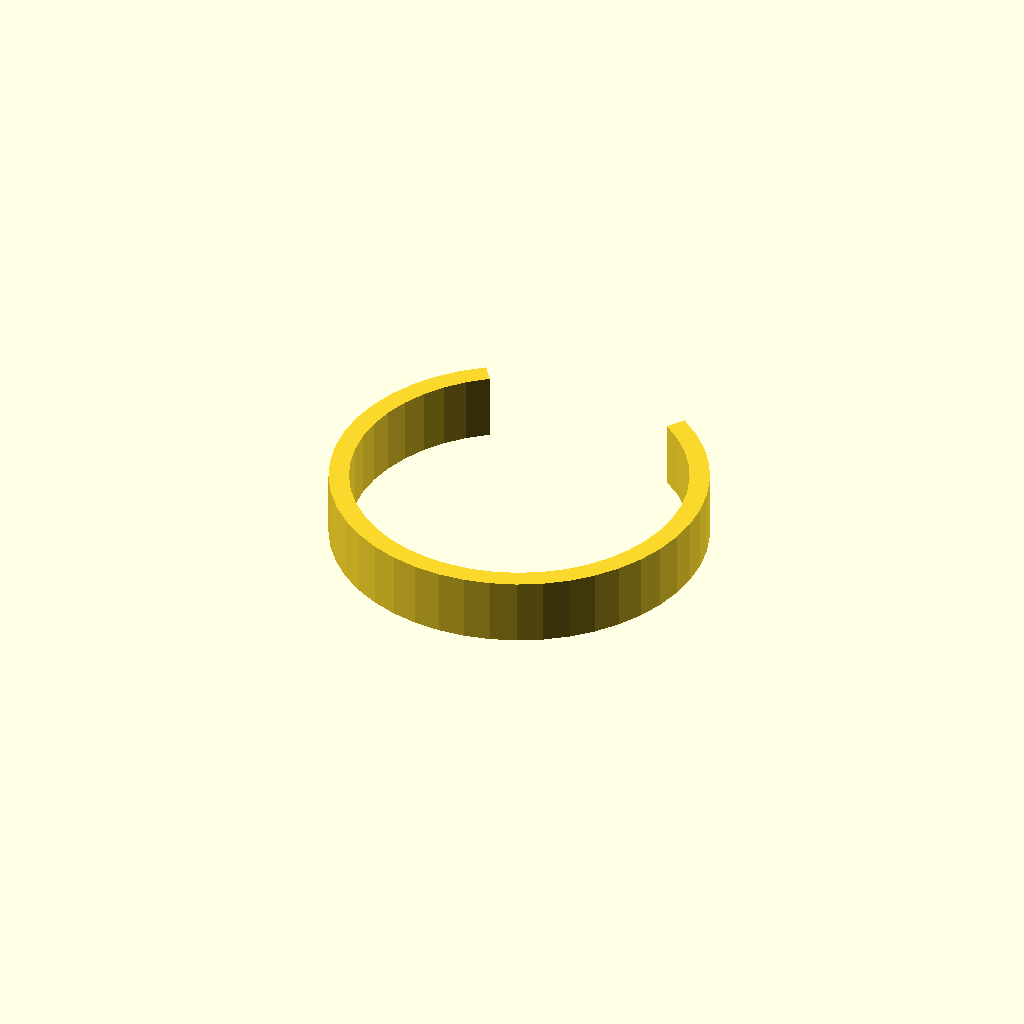
Cell 1 — every parameter at its default value.
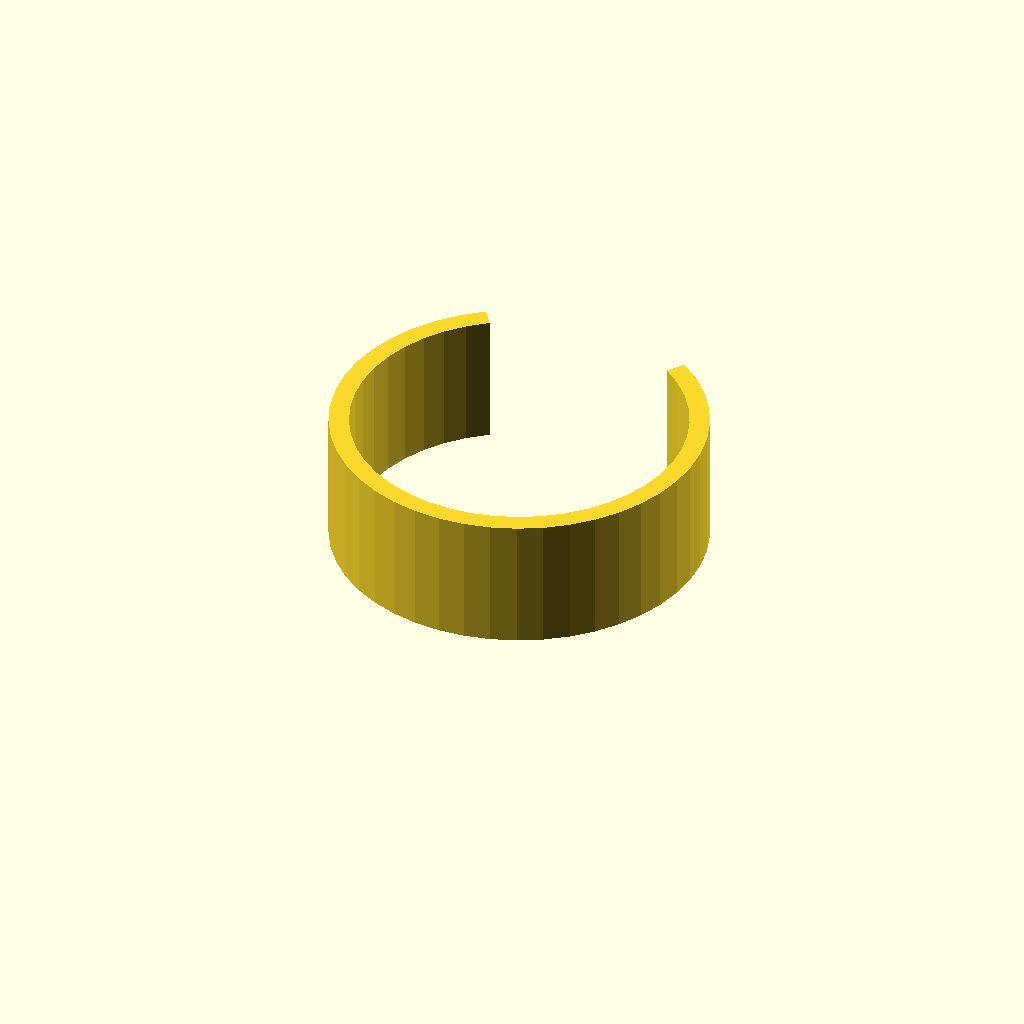
Cell 2 — clip_w set to 20, the other parameters unchanged.
One fixed orthographic camera (rotation 55°, 0°, 25°; colour scheme Cornfield) for every cell.
Source of the model, optional_data/data/gen3/springclamps/part_0003.scad:
$fn = 32;

// ----------------------------------------------------------------------
// Spring clip: 56 mm outside, 3 mm band, 70 degree opening
// ----------------------------------------------------------------------

// --- parameters (mm) ---
outer_r = 28;             // clip outside radius
inner_r = 25;             // clip bore radius
band = 3;                 // band thickness
clip_w = 10;              // clip width
opening = 70;             // opening angle

clip_profile = [[-16.06, 22.936], [-19.116, 20.459], [-21.794, 17.579], [-24.043, 14.351], [-25.816, 10.84], [-27.081, 7.116], [-27.811, 3.251], [-27.992, -0.679], [-27.62, -4.595], [-26.704, -8.42], [-25.261, -12.079], [-23.319, -15.499], [-20.917, -18.614], [-18.102, -21.362], [-14.93, -23.688], [-11.463, -25.546], [-7.77, -26.9], [-3.924, -27.724], [0, -28], [3.924, -27.724], [7.77, -26.9], [11.463, -25.546], [14.93, -23.688], [18.102, -21.362], [20.917, -18.614], [23.319, -15.499], [25.261, -12.079], [26.704, -8.42], [27.62, -4.595], [27.992, -0.679], [27.811, 3.251], [27.081, 7.116], [25.816, 10.84], [24.043, 14.351], [21.794, 17.579], [19.116, 20.459], [16.06, 22.936], [14.339, 20.479], [17.068, 18.267], [19.459, 15.695], [21.467, 12.814], [23.05, 9.679], [24.179, 6.353], [24.831, 2.902], [24.993, -0.606], [24.661, -4.102], [23.843, -7.518], [22.554, -10.785], [20.82, -13.839], [18.676, -16.62], [16.162, -19.073], [13.33, -21.15], [10.235, -22.809], [6.938, -24.018], [3.503, -24.753], [0, -25], [-3.503, -24.753], [-6.938, -24.018], [-10.235, -22.809], [-13.33, -21.15], [-16.162, -19.073], [-18.676, -16.62], [-20.82, -13.839], [-22.554, -10.785], [-23.843, -7.518], [-24.661, -4.102], [-24.993, -0.606], [-24.831, 2.902], [-24.179, 6.353], [-23.05, 9.679], [-21.467, 12.814], [-19.459, 15.695], [-17.068, 18.267], [-14.339, 20.479]];

difference() {
  union() {
    linear_extrude(height = clip_w) polygon(clip_profile);
  }
}
Customizer parameters (derived from the source; name, type, default, range or options):
outer_r: number, default 28
inner_r: number, default 25
band: number, default 3
clip_w: number, default 10
opening: number, default 70
